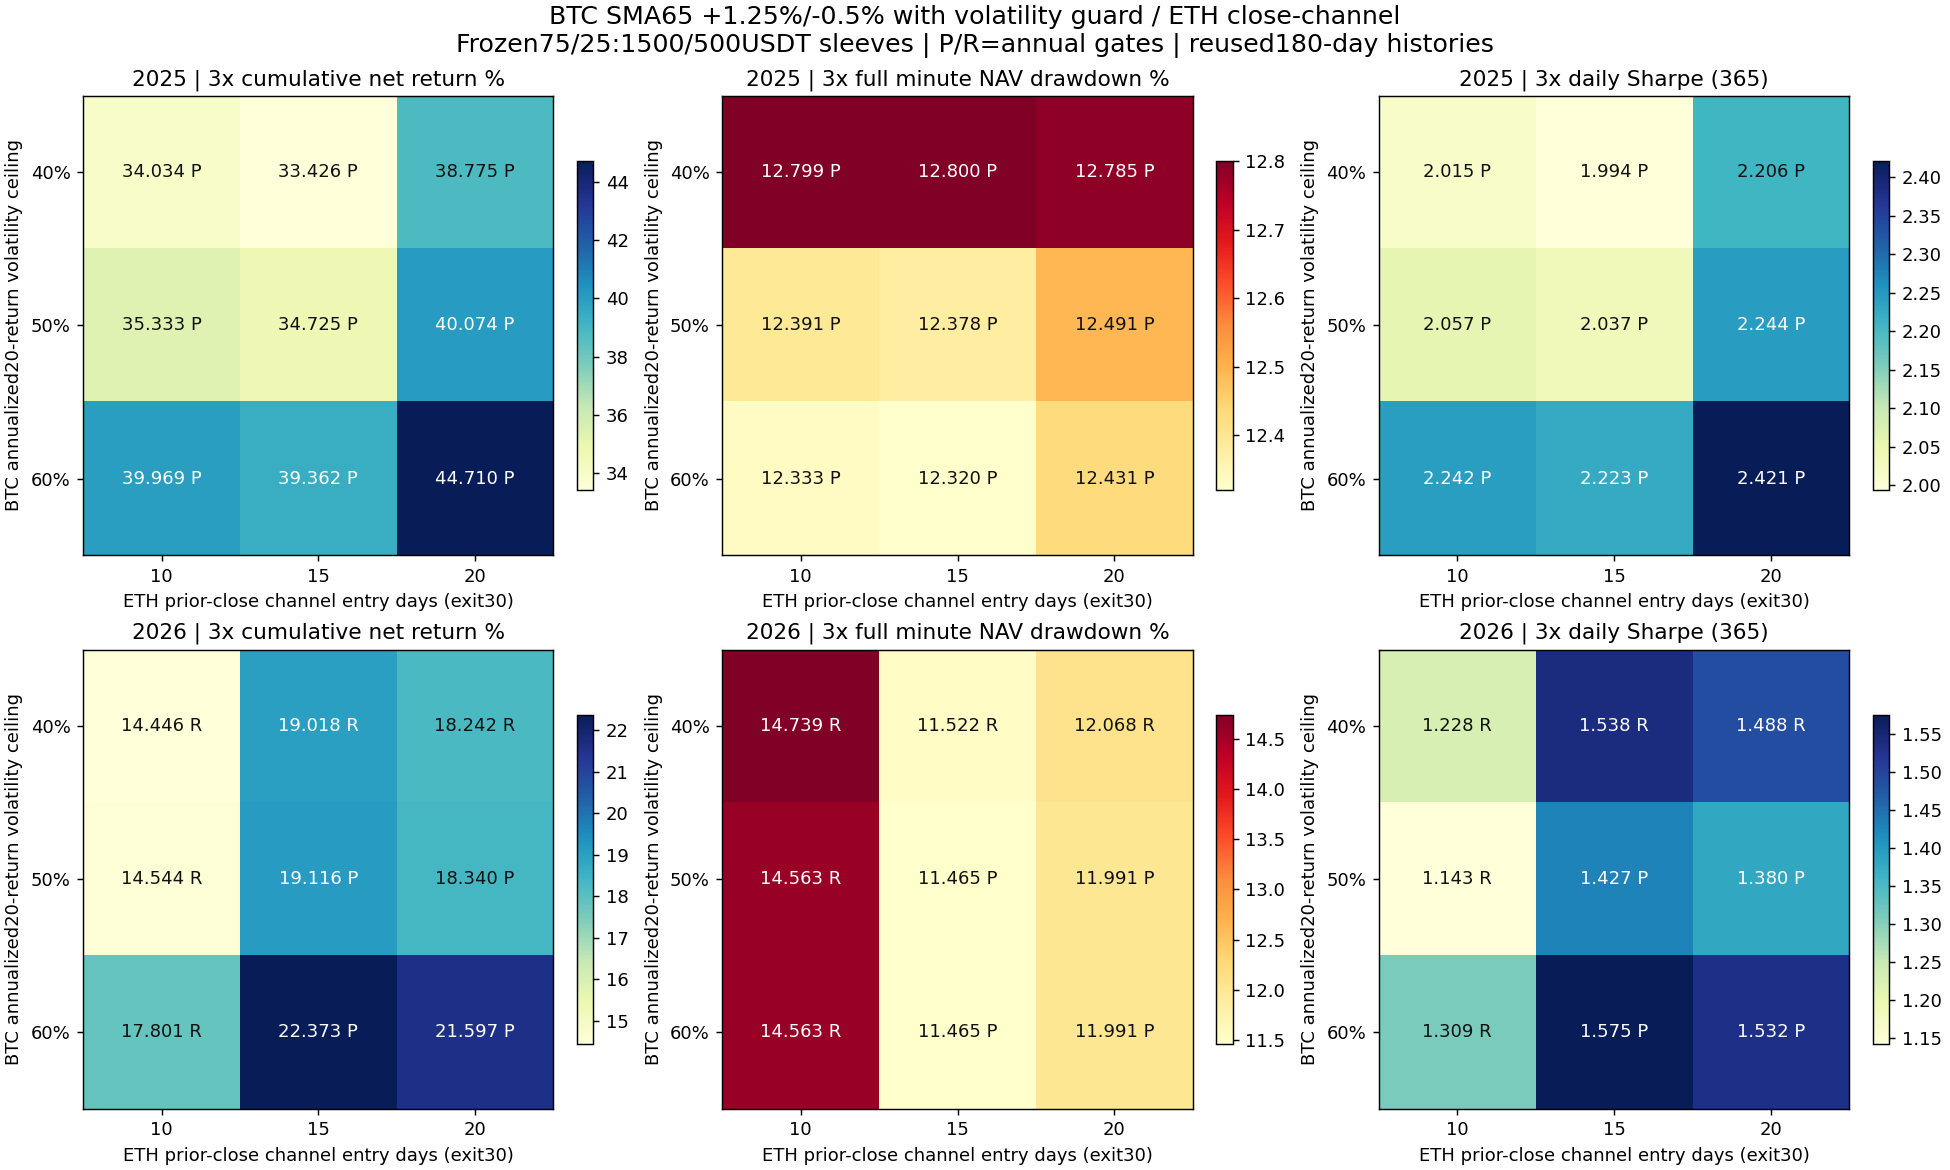

Values plotted in this chart, from the file beside it:
config, year, direction, BTC_annual_volatility_ceiling, ETH_channel_entry_days, cost, return_pct, minute_DD_pct, daily_DD_pct, Sharpe365, Calmar, positive_folds1, round_trips, cost_pct, status
guard_channel_2025_btc_v0.4_eth_e10_btc0…, 2025, BTC_VOLGUARD_ETH_CHANNEL, 0.4, 10, 1, 37.01, 12.4, 10.79, 2.154, 7.204, 4, 8, 1.317, passed
guard_channel_2025_btc_v0.4_eth_e10_btc0…, 2025, BTC_VOLGUARD_ETH_CHANNEL, 0.4, 10, 2, 35.51, 12.6, 11.01, 2.085, 6.761, 4, 8, 2.618, passed
guard_channel_2025_btc_v0.4_eth_e10_btc0…, 2025, BTC_VOLGUARD_ETH_CHANNEL, 0.4, 10, 3, 34.03, 12.8, 11.23, 2.015, 6.338, 4, 8, 3.902, passed
guard_channel_2025_btc_v0.4_eth_e15_btc0…, 2025, BTC_VOLGUARD_ETH_CHANNEL, 0.4, 15, 1, 36.4, 12.41, 10.8, 2.134, 7.066, 4, 8, 1.315, passed
guard_channel_2025_btc_v0.4_eth_e15_btc0…, 2025, BTC_VOLGUARD_ETH_CHANNEL, 0.4, 15, 2, 34.91, 12.6, 11.02, 2.064, 6.627, 4, 8, 2.613, passed
guard_channel_2025_btc_v0.4_eth_e15_btc0…, 2025, BTC_VOLGUARD_ETH_CHANNEL, 0.4, 15, 3, 33.43, 12.8, 11.23, 1.994, 6.207, 4, 8, 3.895, passed
guard_channel_2025_btc_v0.4_eth_e20_btc0…, 2025, BTC_VOLGUARD_ETH_CHANNEL, 0.4, 20, 1, 41.52, 12.43, 10.76, 2.332, 8.226, 4, 7, 1.272, passed
guard_channel_2025_btc_v0.4_eth_e20_btc0…, 2025, BTC_VOLGUARD_ETH_CHANNEL, 0.4, 20, 2, 40.14, 12.59, 10.97, 2.269, 7.804, 4, 7, 2.529, passed
guard_channel_2025_btc_v0.4_eth_e20_btc0…, 2025, BTC_VOLGUARD_ETH_CHANNEL, 0.4, 20, 3, 38.77, 12.78, 11.18, 2.206, 7.379, 4, 7, 3.77, passed
guard_channel_2025_btc_v0.5_eth_e10_btc0…, 2025, BTC_VOLGUARD_ETH_CHANNEL, 0.5, 10, 1, 37.47, 12.33, 10.8, 2.157, 7.351, 4, 6, 0.8826, passed
guard_channel_2025_btc_v0.5_eth_e10_btc0…, 2025, BTC_VOLGUARD_ETH_CHANNEL, 0.5, 10, 2, 36.39, 12.36, 11.02, 2.107, 7.09, 4, 6, 1.758, passed
guard_channel_2025_btc_v0.5_eth_e10_btc0…, 2025, BTC_VOLGUARD_ETH_CHANNEL, 0.5, 10, 3, 35.33, 12.39, 11.24, 2.057, 6.835, 4, 6, 2.625, passed
guard_channel_2025_btc_v0.5_eth_e15_btc0…, 2025, BTC_VOLGUARD_ETH_CHANNEL, 0.5, 15, 1, 36.86, 12.32, 10.8, 2.137, 7.219, 4, 6, 0.8801, passed
guard_channel_2025_btc_v0.5_eth_e15_btc0…, 2025, BTC_VOLGUARD_ETH_CHANNEL, 0.5, 15, 2, 35.79, 12.35, 11.02, 2.087, 6.96, 4, 6, 1.753, passed
guard_channel_2025_btc_v0.5_eth_e15_btc0…, 2025, BTC_VOLGUARD_ETH_CHANNEL, 0.5, 15, 3, 34.73, 12.38, 11.24, 2.037, 6.707, 4, 6, 2.618, passed
guard_channel_2025_btc_v0.5_eth_e20_btc0…, 2025, BTC_VOLGUARD_ETH_CHANNEL, 0.5, 20, 1, 41.98, 12.42, 10.77, 2.332, 8.337, 4, 5, 0.8373, passed
guard_channel_2025_btc_v0.5_eth_e20_btc0…, 2025, BTC_VOLGUARD_ETH_CHANNEL, 0.5, 20, 2, 41.02, 12.46, 10.98, 2.288, 8.091, 4, 5, 1.668, passed
guard_channel_2025_btc_v0.5_eth_e20_btc0…, 2025, BTC_VOLGUARD_ETH_CHANNEL, 0.5, 20, 3, 40.07, 12.49, 11.19, 2.244, 7.85, 4, 5, 2.493, passed
guard_channel_2025_btc_v0.6_eth_e10_btc0…, 2025, BTC_VOLGUARD_ETH_CHANNEL, 0.6, 10, 1, 42.64, 12.27, 10.82, 2.36, 8.596, 4, 7, 1.127, passed
guard_channel_2025_btc_v0.6_eth_e10_btc0…, 2025, BTC_VOLGUARD_ETH_CHANNEL, 0.6, 10, 2, 41.3, 12.3, 11.04, 2.301, 8.257, 4, 7, 2.242, passed
guard_channel_2025_btc_v0.6_eth_e10_btc0…, 2025, BTC_VOLGUARD_ETH_CHANNEL, 0.6, 10, 3, 39.97, 12.33, 11.27, 2.242, 7.926, 4, 7, 3.344, passed
guard_channel_2025_btc_v0.6_eth_e15_btc0…, 2025, BTC_VOLGUARD_ETH_CHANNEL, 0.6, 15, 1, 42.03, 12.26, 10.83, 2.341, 8.459, 4, 7, 1.124, passed
guard_channel_2025_btc_v0.6_eth_e15_btc0…, 2025, BTC_VOLGUARD_ETH_CHANNEL, 0.6, 15, 2, 40.69, 12.29, 11.05, 2.282, 8.122, 4, 7, 2.237, passed
guard_channel_2025_btc_v0.6_eth_e15_btc0…, 2025, BTC_VOLGUARD_ETH_CHANNEL, 0.6, 15, 3, 39.36, 12.32, 11.27, 2.223, 7.794, 4, 7, 3.337, passed
guard_channel_2025_btc_v0.6_eth_e20_btc0…, 2025, BTC_VOLGUARD_ETH_CHANNEL, 0.6, 20, 1, 47.15, 12.36, 10.79, 2.528, 9.619, 4, 6, 1.082, passed
guard_channel_2025_btc_v0.6_eth_e20_btc0…, 2025, BTC_VOLGUARD_ETH_CHANNEL, 0.6, 20, 2, 45.93, 12.4, 11.01, 2.475, 9.293, 4, 6, 2.152, passed
guard_channel_2025_btc_v0.6_eth_e20_btc0…, 2025, BTC_VOLGUARD_ETH_CHANNEL, 0.6, 20, 3, 44.71, 12.43, 11.22, 2.421, 8.976, 4, 6, 3.212, passed
guard_channel_2026_btc_v0.4_eth_e10_btc0…, 2026, BTC_VOLGUARD_ETH_CHANNEL, 0.4, 10, 1, 17.62, 13.71, 12.32, 1.451, 2.842, 2, 9, 1.43, rejected
guard_channel_2026_btc_v0.4_eth_e10_btc0…, 2026, BTC_VOLGUARD_ETH_CHANNEL, 0.4, 10, 2, 16.02, 14.12, 12.69, 1.34, 2.491, 2, 9, 2.837, rejected
guard_channel_2026_btc_v0.4_eth_e10_btc0…, 2026, BTC_VOLGUARD_ETH_CHANNEL, 0.4, 10, 3, 14.45, 14.74, 13.06, 1.228, 2.135, 2, 9, 4.224, rejected
guard_channel_2026_btc_v0.4_eth_e15_btc0…, 2026, BTC_VOLGUARD_ETH_CHANNEL, 0.4, 15, 1, 22.09, 10.65, 9.198, 1.745, 4.685, 3, 8, 1.379, rejected
guard_channel_2026_btc_v0.4_eth_e15_btc0…, 2026, BTC_VOLGUARD_ETH_CHANNEL, 0.4, 15, 2, 20.54, 10.96, 9.511, 1.642, 4.203, 3, 8, 2.736, rejected
guard_channel_2026_btc_v0.4_eth_e15_btc0…, 2026, BTC_VOLGUARD_ETH_CHANNEL, 0.4, 15, 3, 19.02, 11.52, 9.823, 1.538, 3.675, 3, 8, 4.074, rejected
guard_channel_2026_btc_v0.4_eth_e20_btc0…, 2026, BTC_VOLGUARD_ETH_CHANNEL, 0.4, 20, 1, 21.3, 11.19, 9.747, 1.696, 4.285, 3, 8, 1.378, rejected
guard_channel_2026_btc_v0.4_eth_e20_btc0…, 2026, BTC_VOLGUARD_ETH_CHANNEL, 0.4, 20, 2, 19.76, 11.51, 10.06, 1.592, 3.837, 3, 8, 2.734, rejected
guard_channel_2026_btc_v0.4_eth_e20_btc0…, 2026, BTC_VOLGUARD_ETH_CHANNEL, 0.4, 20, 3, 18.24, 12.07, 10.37, 1.488, 3.353, 3, 8, 4.071, rejected
guard_channel_2026_btc_v0.5_eth_e10_btc0…, 2026, BTC_VOLGUARD_ETH_CHANNEL, 0.5, 10, 1, 17.27, 13.7, 12.31, 1.323, 2.783, 3, 8, 1.279, rejected
guard_channel_2026_btc_v0.5_eth_e10_btc0…, 2026, BTC_VOLGUARD_ETH_CHANNEL, 0.5, 10, 2, 15.9, 14.11, 12.68, 1.233, 2.471, 3, 8, 2.541, rejected
guard_channel_2026_btc_v0.5_eth_e10_btc0…, 2026, BTC_VOLGUARD_ETH_CHANNEL, 0.5, 10, 3, 14.54, 14.56, 13.05, 1.143, 2.177, 3, 8, 3.787, rejected
guard_channel_2026_btc_v0.5_eth_e15_btc0…, 2026, BTC_VOLGUARD_ETH_CHANNEL, 0.5, 15, 1, 21.73, 10.73, 9.29, 1.594, 4.567, 4, 7, 1.228, passed
guard_channel_2026_btc_v0.5_eth_e15_btc0…, 2026, BTC_VOLGUARD_ETH_CHANNEL, 0.5, 15, 2, 20.42, 11.06, 9.614, 1.51, 4.136, 4, 7, 2.44, passed
guard_channel_2026_btc_v0.5_eth_e15_btc0…, 2026, BTC_VOLGUARD_ETH_CHANNEL, 0.5, 15, 3, 19.12, 11.47, 9.938, 1.427, 3.714, 4, 7, 3.637, passed
guard_channel_2026_btc_v0.5_eth_e20_btc0…, 2026, BTC_VOLGUARD_ETH_CHANNEL, 0.5, 20, 1, 20.94, 11.25, 9.821, 1.548, 4.182, 4, 7, 1.227, passed
guard_channel_2026_btc_v0.5_eth_e20_btc0…, 2026, BTC_VOLGUARD_ETH_CHANNEL, 0.5, 20, 2, 19.63, 11.59, 10.14, 1.464, 3.782, 4, 7, 2.438, passed
guard_channel_2026_btc_v0.5_eth_e20_btc0…, 2026, BTC_VOLGUARD_ETH_CHANNEL, 0.5, 20, 3, 18.34, 11.99, 10.47, 1.38, 3.394, 4, 7, 3.634, passed
guard_channel_2026_btc_v0.6_eth_e10_btc0…, 2026, BTC_VOLGUARD_ETH_CHANNEL, 0.6, 10, 1, 19.67, 13.7, 12.31, 1.425, 3.206, 3, 6, 0.8097, rejected
guard_channel_2026_btc_v0.6_eth_e10_btc0…, 2026, BTC_VOLGUARD_ETH_CHANNEL, 0.6, 10, 2, 18.73, 14.11, 12.68, 1.367, 2.95, 3, 6, 1.612, rejected
guard_channel_2026_btc_v0.6_eth_e10_btc0…, 2026, BTC_VOLGUARD_ETH_CHANNEL, 0.6, 10, 3, 17.8, 14.56, 13.05, 1.309, 2.706, 3, 6, 2.408, rejected
guard_channel_2026_btc_v0.6_eth_e15_btc0…, 2026, BTC_VOLGUARD_ETH_CHANNEL, 0.6, 15, 1, 24.13, 10.73, 9.29, 1.681, 5.127, 4, 5, 0.7588, passed
guard_channel_2026_btc_v0.6_eth_e15_btc0…, 2026, BTC_VOLGUARD_ETH_CHANNEL, 0.6, 15, 2, 23.25, 11.06, 9.614, 1.628, 4.772, 4, 5, 1.511, passed
guard_channel_2026_btc_v0.6_eth_e15_btc0…, 2026, BTC_VOLGUARD_ETH_CHANNEL, 0.6, 15, 3, 22.37, 11.47, 9.938, 1.575, 4.413, 4, 5, 2.258, passed
guard_channel_2026_btc_v0.6_eth_e20_btc0…, 2026, BTC_VOLGUARD_ETH_CHANNEL, 0.6, 20, 1, 23.34, 11.25, 9.821, 1.638, 4.713, 4, 5, 0.7577, passed
guard_channel_2026_btc_v0.6_eth_e20_btc0…, 2026, BTC_VOLGUARD_ETH_CHANNEL, 0.6, 20, 2, 22.47, 11.59, 10.14, 1.585, 4.385, 4, 5, 1.509, passed
guard_channel_2026_btc_v0.6_eth_e20_btc0…, 2026, BTC_VOLGUARD_ETH_CHANNEL, 0.6, 20, 3, 21.6, 11.99, 10.47, 1.532, 4.058, 4, 5, 2.255, passed
